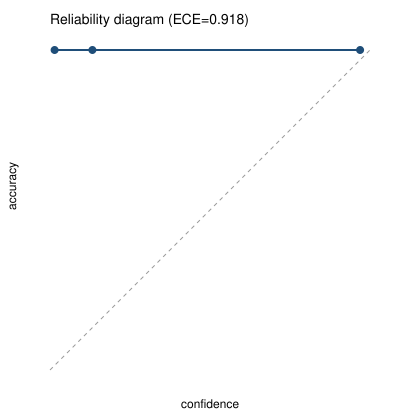

Values plotted in this chart, from the file beside it:
bin	confidence	accuracy	count	abs_gap
0	0.01445	1	371	0.9856
1	0.1326	1	1	0.8674
2	0.000000	0.000000	0	0.000000
3	0.000000	0.000000	0	0.000000
4	0.000000	0.000000	0	0.000000
5	0.000000	0.000000	0	0.000000
6	0.000000	0.000000	0	0.000000
7	0.000000	0.000000	0	0.000000
8	0.000000	0.000000	0	0.000000
9	0.9691	1	28	0.03094
